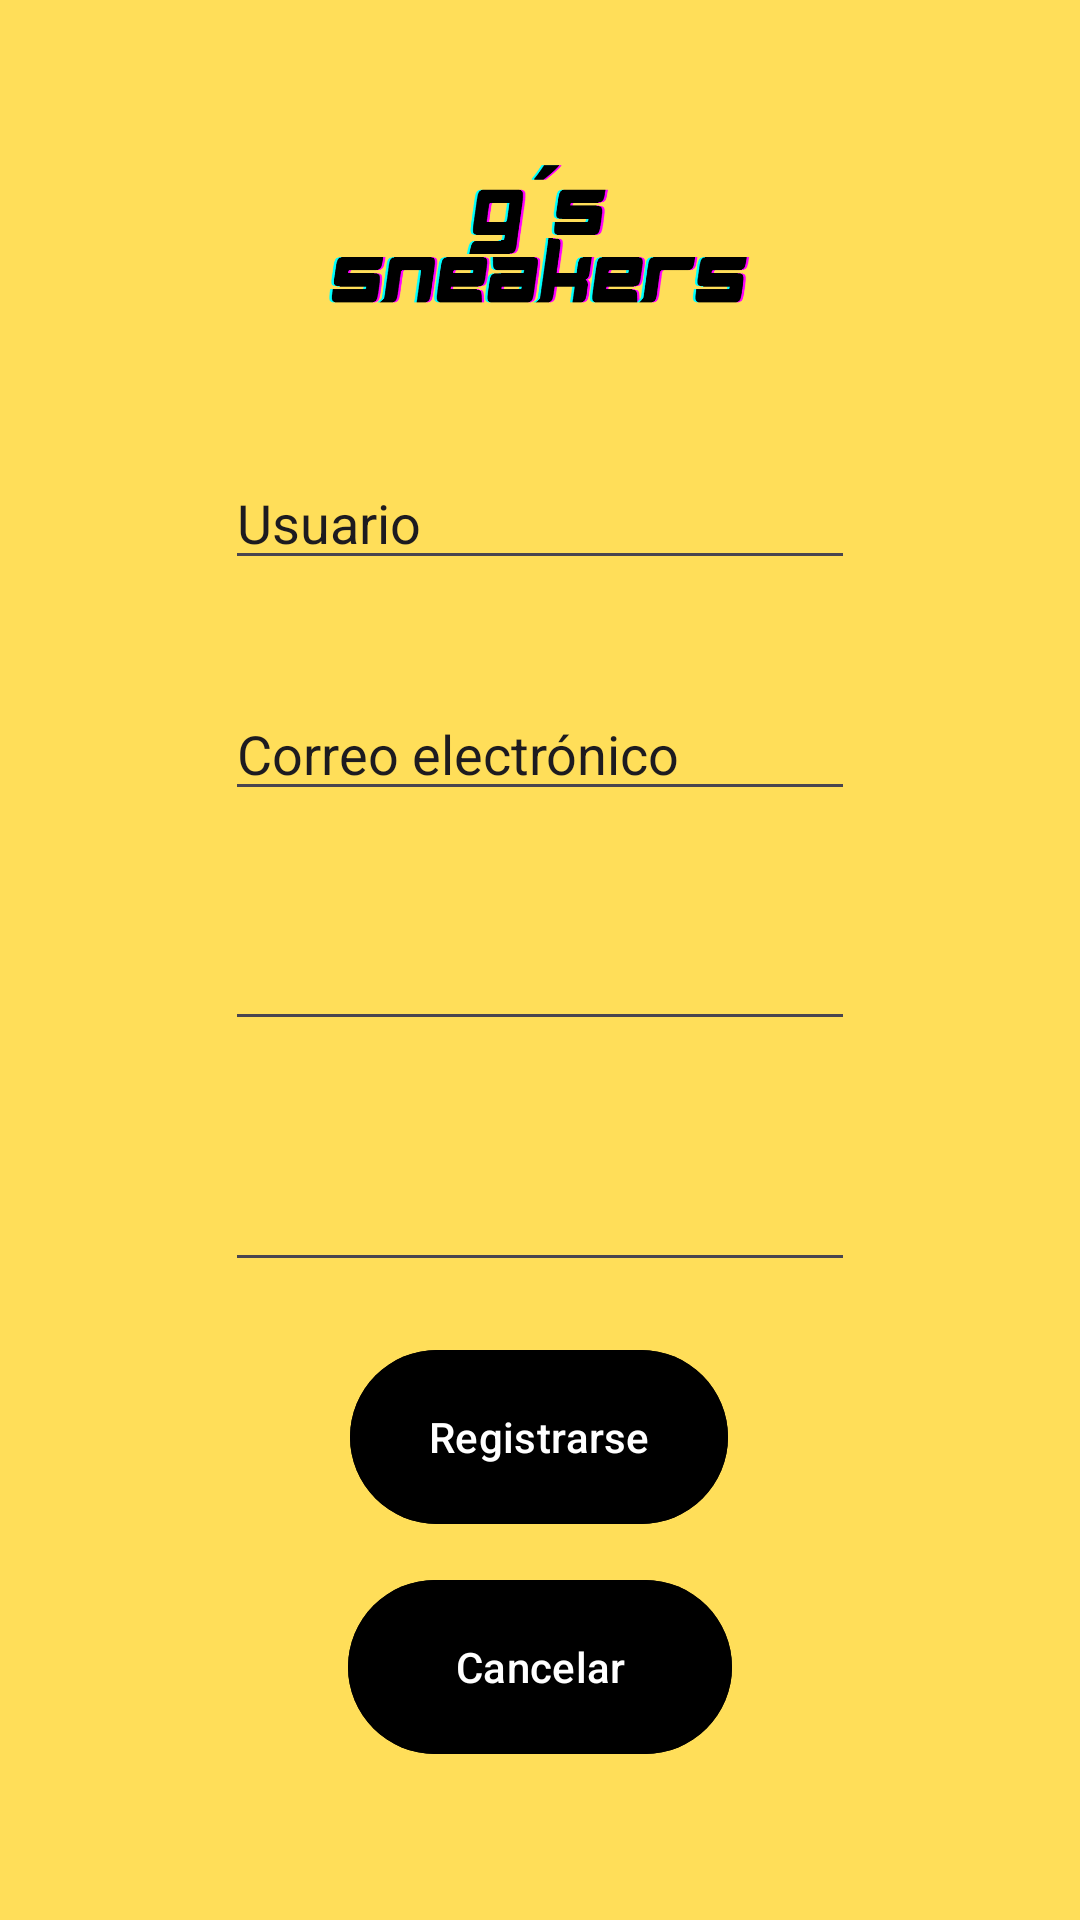

Write the Android layout XML for this screen, with the resource values it uses.
<!-- AndroidManifest.xml: application theme Theme.GsSneakers -->
<!-- res/layout/activity_registrarse.xml -->
<?xml version="1.0" encoding="utf-8"?>
<androidx.constraintlayout.widget.ConstraintLayout xmlns:android="http://schemas.android.com/apk/res/android"
    xmlns:app="http://schemas.android.com/apk/res-auto"
    xmlns:tools="http://schemas.android.com/tools"
    android:id="@+id/main"
    android:layout_width="match_parent"
    android:layout_height="match_parent"
    android:background="@color/yellow"
    tools:context=".Registrarse">

    <androidx.constraintlayout.widget.Guideline
        android:id="@+id/guideline12"
        android:layout_width="wrap_content"
        android:layout_height="wrap_content"
        android:orientation="horizontal"
        app:layout_constraintGuide_percent="0.05" />

    <androidx.constraintlayout.widget.Guideline
        android:id="@+id/guideline18"
        android:layout_width="wrap_content"
        android:layout_height="wrap_content"
        android:orientation="horizontal"
        app:layout_constraintGuide_percent="0.2" />

    <ImageView
        android:id="@+id/logoRegistro"
        android:layout_width="146dp"
        android:layout_height="79dp"
        app:layout_constraintBottom_toTopOf="@+id/guideline18"
        app:layout_constraintEnd_toEndOf="parent"
        app:layout_constraintHorizontal_bias="0.498"
        app:layout_constraintStart_toStartOf="parent"
        app:layout_constraintTop_toTopOf="@+id/guideline12"
        app:layout_constraintVertical_bias="0.511"
        app:srcCompat="@drawable/logo" />

    <androidx.constraintlayout.widget.Guideline
        android:id="@+id/guideline19"
        android:layout_width="wrap_content"
        android:layout_height="wrap_content"
        android:orientation="horizontal"
        app:layout_constraintGuide_percent="0.22" />

    <androidx.constraintlayout.widget.Guideline
        android:id="@+id/guideline20"
        android:layout_width="wrap_content"
        android:layout_height="wrap_content"
        android:orientation="horizontal"
        app:layout_constraintGuide_percent="0.32" />

    <androidx.constraintlayout.widget.Guideline
        android:id="@+id/guideline21"
        android:layout_width="wrap_content"
        android:layout_height="wrap_content"
        android:orientation="horizontal"
        app:layout_constraintGuide_percent="0.34" />

    <androidx.constraintlayout.widget.Guideline
        android:id="@+id/guideline22"
        android:layout_width="wrap_content"
        android:layout_height="wrap_content"
        android:orientation="horizontal"
        app:layout_constraintGuide_percent="0.44" />

    <androidx.constraintlayout.widget.Guideline
        android:id="@+id/guideline23"
        android:layout_width="wrap_content"
        android:layout_height="wrap_content"
        android:orientation="horizontal"
        app:layout_constraintGuide_percent="0.46" />

    <androidx.constraintlayout.widget.Guideline
        android:id="@+id/guideline24"
        android:layout_width="wrap_content"
        android:layout_height="wrap_content"
        android:orientation="horizontal"
        app:layout_constraintGuide_percent="0.56" />

    <androidx.constraintlayout.widget.Guideline
        android:id="@+id/guideline25"
        android:layout_width="wrap_content"
        android:layout_height="wrap_content"
        android:orientation="horizontal"
        app:layout_constraintGuide_percent="0.59" />

    <androidx.constraintlayout.widget.Guideline
        android:id="@+id/guideline26"
        android:layout_width="wrap_content"
        android:layout_height="wrap_content"
        android:orientation="horizontal"
        app:layout_constraintGuide_percent="0.68" />

    <EditText
        android:id="@+id/usuarioRegistro"
        android:layout_width="wrap_content"
        android:layout_height="wrap_content"
        android:ems="10"
        android:inputType="textEmailAddress"
        android:text="Usuario"
        app:layout_constraintBottom_toTopOf="@+id/guideline20"
        app:layout_constraintEnd_toEndOf="parent"
        app:layout_constraintStart_toStartOf="parent"
        app:layout_constraintTop_toTopOf="@+id/guideline19" />

    <EditText
        android:id="@+id/correoRegistro"
        android:layout_width="wrap_content"
        android:layout_height="wrap_content"
        android:ems="10"
        android:inputType="textEmailAddress"
        android:text="Correo electrónico"
        app:layout_constraintBottom_toTopOf="@+id/guideline22"
        app:layout_constraintEnd_toEndOf="parent"
        app:layout_constraintStart_toStartOf="parent"
        app:layout_constraintTop_toTopOf="@+id/guideline21" />

    <EditText
        android:id="@+id/contrasenaRegistro"
        android:layout_width="wrap_content"
        android:layout_height="wrap_content"
        android:ems="10"
        android:inputType="textPassword"
        app:layout_constraintBottom_toTopOf="@+id/guideline24"
        app:layout_constraintEnd_toEndOf="parent"
        app:layout_constraintStart_toStartOf="parent"
        app:layout_constraintTop_toTopOf="@+id/guideline23" />

    <EditText
        android:id="@+id/contrasenaRepetidaRegistro"
        android:layout_width="wrap_content"
        android:layout_height="wrap_content"
        android:ems="10"
        android:inputType="textPassword"
        app:layout_constraintBottom_toTopOf="@+id/guideline26"
        app:layout_constraintEnd_toEndOf="parent"
        app:layout_constraintStart_toStartOf="parent"
        app:layout_constraintTop_toTopOf="@+id/guideline25" />

    <androidx.constraintlayout.widget.Guideline
        android:id="@+id/guideline27"
        android:layout_width="wrap_content"
        android:layout_height="wrap_content"
        android:orientation="horizontal"
        app:layout_constraintGuide_percent="0.7017784" />

    <androidx.constraintlayout.widget.Guideline
        android:id="@+id/guideline28"
        android:layout_width="wrap_content"
        android:layout_height="wrap_content"
        android:orientation="horizontal"
        app:layout_constraintGuide_percent="0.8" />

    <androidx.constraintlayout.widget.Guideline
        android:id="@+id/guideline29"
        android:layout_width="wrap_content"
        android:layout_height="wrap_content"
        android:orientation="horizontal"
        app:layout_constraintGuide_percent="0.82900137" />

    <androidx.constraintlayout.widget.Guideline
        android:id="@+id/guideline30"
        android:layout_width="wrap_content"
        android:layout_height="wrap_content"
        android:orientation="horizontal"
        app:layout_constraintGuide_percent="0.92" />

    <Button
        android:id="@+id/registrarRegistro"
        android:layout_width="126dp"
        android:layout_height="66dp"
        android:backgroundTint="@color/black"
        android:text="Registrarse"
        android:textColor="@color/white"
        app:layout_constraintBottom_toTopOf="@+id/guideline28"
        app:layout_constraintEnd_toEndOf="parent"
        app:layout_constraintHorizontal_bias="0.498"
        app:layout_constraintStart_toStartOf="parent"
        app:layout_constraintTop_toTopOf="@+id/guideline27"
        app:layout_constraintVertical_bias="1.0" />

    <Button
        android:id="@+id/cancelarRegistro"
        android:layout_width="128dp"
        android:layout_height="66dp"
        android:backgroundTint="@color/black"
        android:text="Cancelar"
        android:textColor="@color/white"
        app:layout_constraintBottom_toTopOf="@+id/guideline30"
        app:layout_constraintEnd_toEndOf="parent"
        app:layout_constraintStart_toStartOf="parent"
        app:layout_constraintTop_toTopOf="@+id/guideline29"
        app:layout_constraintVertical_bias="1.0" />
</androidx.constraintlayout.widget.ConstraintLayout>
<!-- resources referenced by this layout -->
<resources>
  <color name="black">#FF000000</color>
  <color name="white">#FFFFFFFF</color>
  <color name="yellow">#ffde59</color>
  <!-- drawable logo: png bitmap (drawable, 16435 bytes) -->
  <style name="Theme.GsSneakers" parent="Base.Theme.GsSneakers" />
  <style name="Base.Theme.GsSneakers" parent="Theme.Material3.DayNight.NoActionBar">
          
          
      </style>
</resources>
